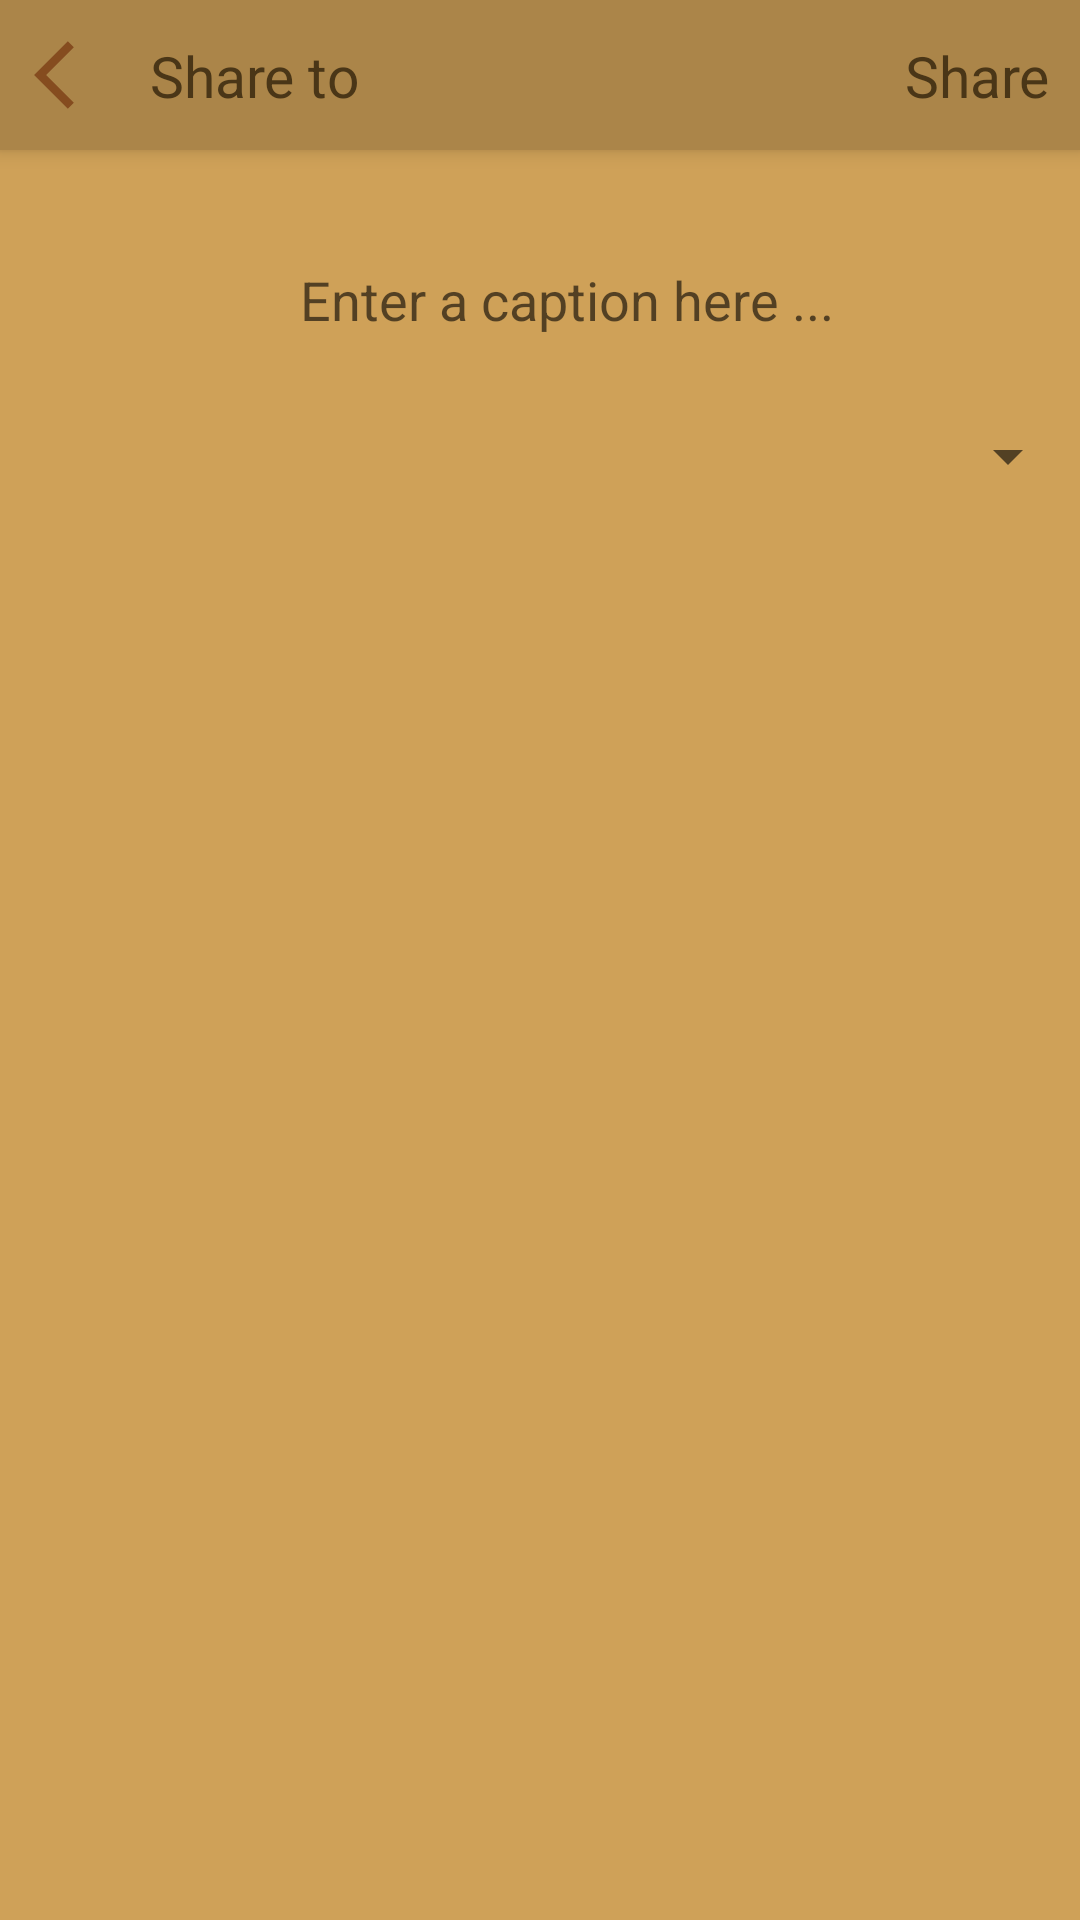

Here is an Android app screen rendered from its layout file. Give the layout XML and the strings, colors and styles it references.
<!-- AndroidManifest.xml: application theme AppTheme -->
<!-- res/layout/activity_add.xml -->
<?xml version="1.0" encoding="utf-8"?>
<androidx.constraintlayout.widget.ConstraintLayout xmlns:android="http://schemas.android.com/apk/res/android"
    xmlns:app="http://schemas.android.com/apk/res-auto"
    android:layout_width="match_parent"
    android:layout_height="match_parent"
    android:background="@color/brainlight">

    <androidx.appcompat.widget.Toolbar
        android:id="@+id/toolbar"
        android:layout_width="match_parent"
        android:layout_height="50dp"
        android:background="@color/brain"
        android:elevation="4dp"
        app:contentInsetStart="0dp">

        <androidx.constraintlayout.widget.ConstraintLayout

            android:layout_width="match_parent"
            android:layout_height="wrap_content">

            <ImageView
                android:id="@+id/back_image"
                style="toolbar_image"
                android:layout_width="50dp"
                android:layout_height="50dp"
                android:padding="10dp"
                android:src="@drawable/ic_close"
                app:layout_constraintBottom_toBottomOf="parent"
                app:layout_constraintStart_toStartOf="parent"
                app:layout_constraintTop_toTopOf="parent" />

            <TextView
                android:id="@+id/username_text"
                android:layout_width="wrap_content"
                android:layout_height="match_parent"
                android:text="Share to"
                android:textColor="@color/braindark"
                android:textSize="19dp"
                app:layout_constraintBottom_toBottomOf="parent"
                app:layout_constraintStart_toEndOf="@id/back_image"
                app:layout_constraintTop_toTopOf="parent" />

            <TextView
                android:id="@+id/share_text"
                style="@style/toolbar_text"
                android:padding="10dp"
                android:src="@drawable/ic_edit"
                android:text="Share"
                app:layout_constraintBottom_toBottomOf="parent"
                app:layout_constraintEnd_toEndOf="parent"
                app:layout_constraintTop_toTopOf="parent" />

        </androidx.constraintlayout.widget.ConstraintLayout>
    </androidx.appcompat.widget.Toolbar>

    <ImageView
        android:id="@+id/post_image"
        android:layout_width="80dp"
        android:layout_height="80dp"
        android:layout_margin="10dp"
        android:src="@drawable/profile_img"
        app:layout_constraintEnd_toStartOf="@id/caption_input"
        app:layout_constraintStart_toStartOf="parent"
        app:layout_constraintTop_toBottomOf="@id/toolbar" />

    <EditText
        android:id="@+id/caption_input"
        android:layout_width="0dp"
        android:layout_height="0dp"
        android:background="@android:color/transparent"
        android:hint="Enter a caption here ..."
        app:layout_constraintBottom_toBottomOf="@id/post_image"
        app:layout_constraintEnd_toEndOf="parent"
        app:layout_constraintStart_toEndOf="@id/post_image"
        app:layout_constraintTop_toTopOf="@id/post_image" />

    <Spinner
        android:id="@+id/spinners"
        android:layout_width="match_parent"
        android:layout_height="wrap_content"
        app:layout_constraintStart_toStartOf="@id/post_image"
        app:layout_constraintTop_toBottomOf="@id/post_image" />

    <LinearLayout
        android:layout_width="match_parent"
        android:layout_height="wrap_content"
        android:layout_centerInParent="true"
        android:orientation="vertical">

        <TextView
            android:id="@+id/resultText"
            android:layout_width="match_parent"
            android:layout_height="wrap_content"
            android:gravity="center"
            android:textSize="22dp" />

    </LinearLayout>


</androidx.constraintlayout.widget.ConstraintLayout>
<!-- resources referenced by this layout -->
<resources>
  <color name="brain">#ab8549</color>
  <color name="braindark">#4a3617</color>
  <color name="brainlight">#cfa158</color>
  <!-- drawable ic_close (drawable-anydpi) -->
  <vector xmlns:android="http://schemas.android.com/apk/res/android"
      android:width="24dp"
      android:height="24dp"
      android:alpha="0.8"
      android:tint="#7A3D14"
      android:viewportWidth="24"
      android:viewportHeight="24">
      <group
          android:scaleX="0.90909094"
          android:scaleY="0.90909094"
          android:translateX="1.0909091"
          android:translateY="1.0909091">
          <path
              android:fillColor="@android:color/white"
              android:pathData="M11.67,3.87L9.9,2.1 0,12l9.9,9.9 1.77,-1.77L3.54,12z" />
      </group>
  </vector>
  <!-- drawable ic_edit (drawable-anydpi) -->
  <vector xmlns:android="http://schemas.android.com/apk/res/android"
      android:width="24dp"
      android:height="24dp"
      android:alpha="0.8"
      android:tint="#7A3D14"
      android:viewportWidth="24"
      android:viewportHeight="24">
      <group
          android:scaleX="0.90909094"
          android:scaleY="0.90909094"
          android:translateX="1.0909091"
          android:translateY="1.0909091">
          <path
              android:fillColor="@android:color/white"
              android:pathData="M3,17.25V21h3.75L17.81,9.94l-3.75,-3.75L3,17.25zM20.71,7.04c0.39,-0.39 0.39,-1.02 0,-1.41l-2.34,-2.34c-0.39,-0.39 -1.02,-0.39 -1.41,0l-1.83,1.83 3.75,3.75 1.83,-1.83z" />
      </group>
  </vector>
  <style name="toolbar_text" parent="toolbar_title">
          <item name="android:textColor">@color/braindark</item>
          <item name="android:gravity">center_vertical</item>
          <item name="paddingStart">10dp</item>
          <item name="paddingEnd">10dp</item>
      </style>
  <style name="AppTheme" parent="Theme.AppCompat.Light.NoActionBar">
          
          <item name="colorPrimary">@color/colorPrimary</item>
          <item name="colorPrimaryDark">@color/colorPrimaryDark</item>
          <item name="colorAccent">@color/colorAccent</item>
      </style>
  <style name="toolbar_title">
          <item name="android:layout_width">wrap_content</item>
          <item name="android:layout_height">match_parent</item>
          <item name="android:textColor">@color/brain</item>
          <item name="android:textSize">19sp</item>
      </style>
  <color name="colorPrimary">#6200EE</color>
  <color name="colorPrimaryDark">#3700B3</color>
  <color name="colorAccent">#03DAC5</color>
</resources>
